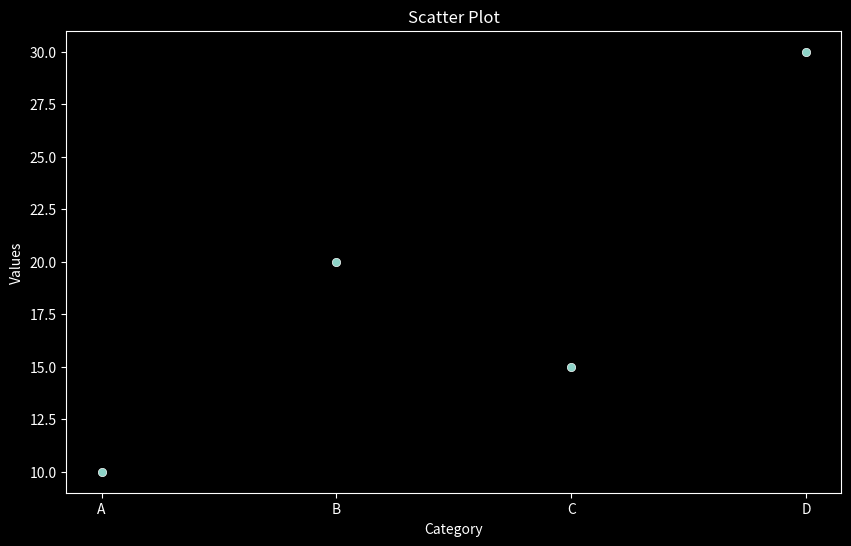
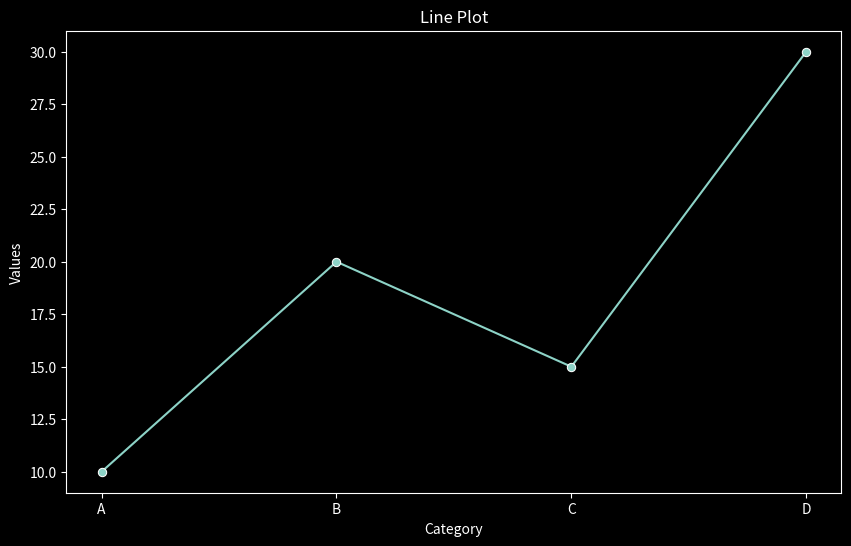
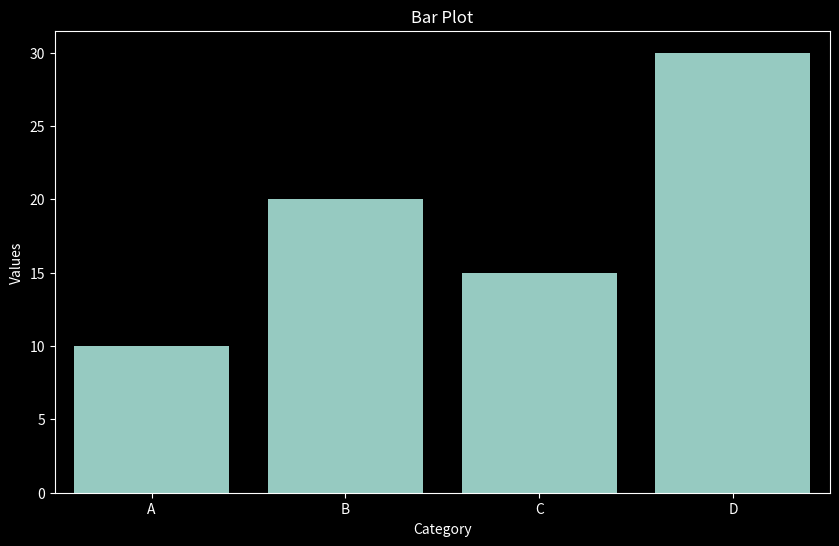
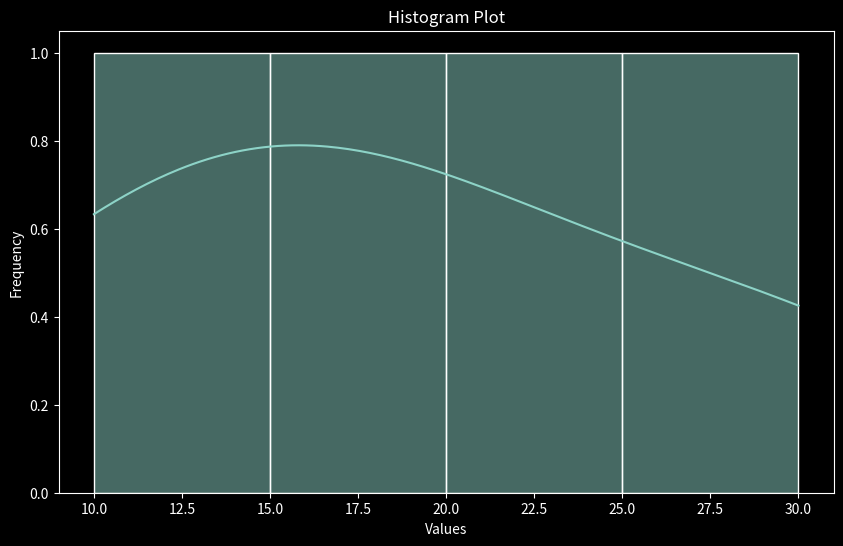
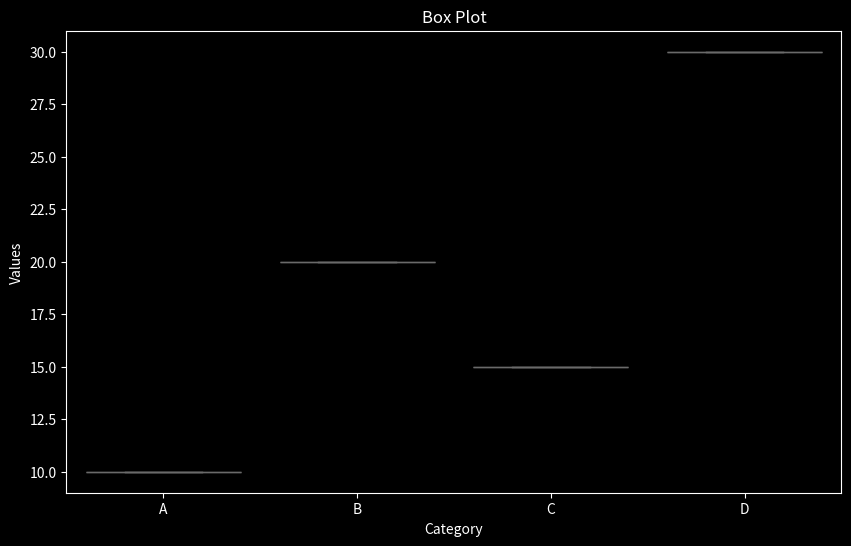
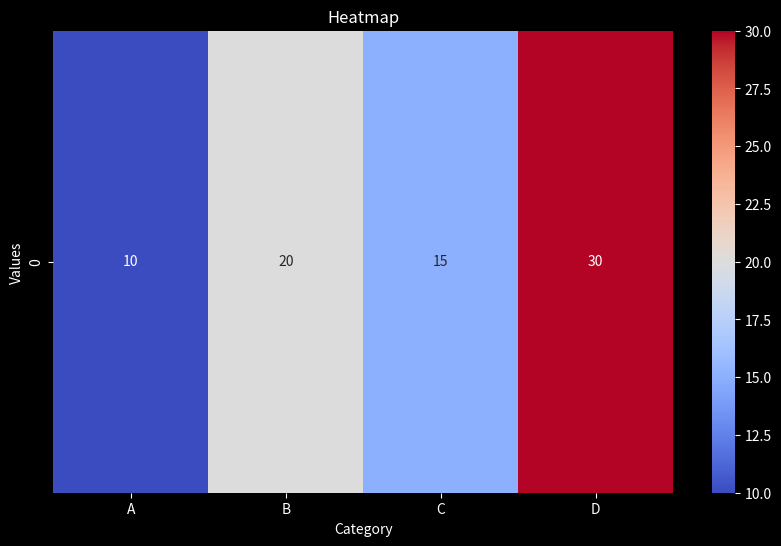
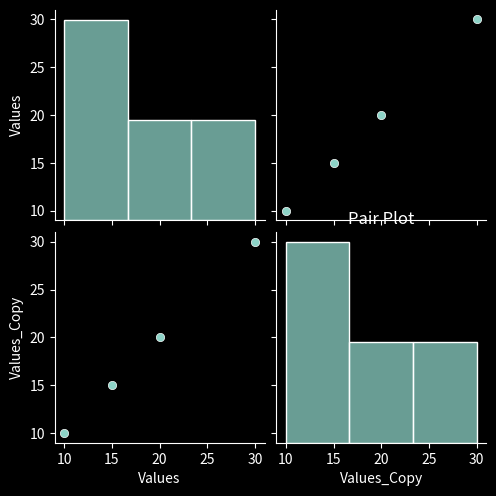
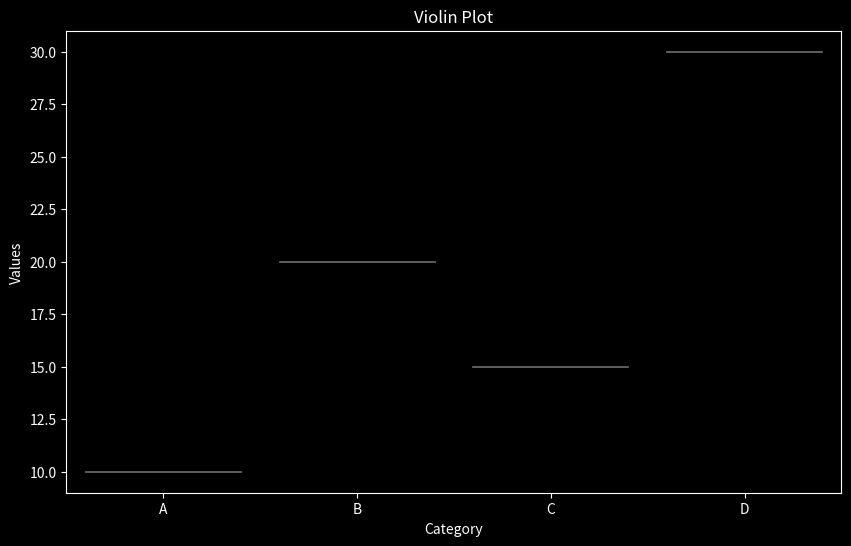

These figures' Python source, in order:
import seaborn as sns 
import matplotlib.pyplot as plt 
import pandas as pd 
# Sample data 
categories = ['A', 'B', 'C', 'D'] 
values = [10, 20, 15, 30] 
df = pd.DataFrame({'Category': categories, 'Values': values}) 
plt.style.use('dark_background')
# 1. Scatter Plot 
plt.figure(figsize=(10, 6)) 
sns.scatterplot(x='Category', y='Values', data=df) 
plt.title('Scatter Plot') 
plt.xlabel('Category') 
plt.ylabel('Values') 
plt.show() 
# 2. Line Plot 
plt.figure(figsize=(10, 6)) 
sns.lineplot(x='Category', y='Values', data=df, marker='o') 
plt.title('Line Plot')  
plt.xlabel('Category') 
plt.ylabel('Values') 
plt.show() 
# 3. Bar Plot 
plt.figure(figsize=(10, 6)) 
sns.barplot(x='Category', y='Values', data=df) 
plt.title('Bar Plot') 
plt.xlabel('Category') 
plt.ylabel('Values') 
plt.show()
# 4. Histogram Plot 
plt.figure(figsize=(10, 6)) 
sns.histplot(values, bins=4, kde=True) 
plt.title('Histogram Plot') 
plt.xlabel('Values') 
plt.ylabel('Frequency')  
plt.show() 
# 5. Box Plot 
plt.figure(figsize=(10, 6)) 
sns.boxplot(x='Category', y='Values', data=df) 
plt.title('Box Plot') 
plt.xlabel('Category')  
plt.ylabel('Values') 
plt.show() 
# 6. Heatmap 
# Note: Heatmap usually requires a 2D matrix, here we make a dummy matrix 
import numpy as np 
matrix = np.array([values]) 
plt.figure(figsize=(10, 6)) 
sns.heatmap(matrix, annot=True, cmap='coolwarm', 
xticklabels=categories)  
plt.title('Heatmap') 
plt.xlabel('Category') 
plt.ylabel('Values') 
plt.show() 
# 7. Pair Plot 
# Note: Pair Plot requires at least two numeric columns, using 'Values' twice here 
df_pair = pd.DataFrame({'Values': values, 'Values_Copy': values}) 
plt.figure(figsize=(10, 6)) 
sns.pairplot(df_pair) 
plt.title('Pair Plot') 
plt.show() 
# 8. Violin Plot 
plt.figure(figsize=(10, 6)) 
sns.violinplot(x='Category', y='Values', data=df) 
plt.title('Violin Plot') 
plt.xlabel('Category') 
plt.ylabel('Values') 
plt.show()

